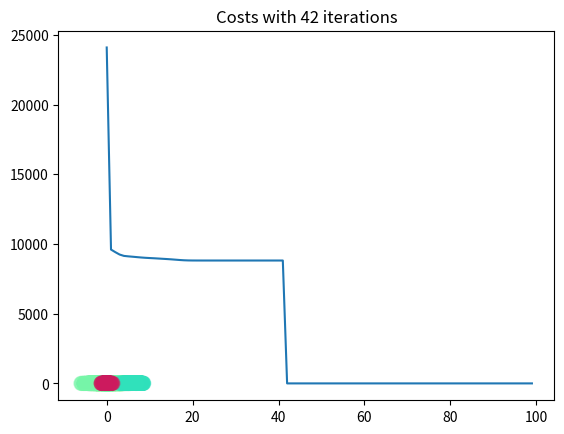

Write the Python code that produced this figure.
# Gaussian Mixture Model
# K-Means is a special case of GMM

import numpy as np
import matplotlib.pyplot as plt

from scipy.stats import multivariate_normal as mvn


def gmm(X, K, max_iter=100, smoothing=10e-3, eps=1e-12, show_plots=True):
	N, D = X.shape
	M = np.zeros((K, D))
	R = np.zeros((N, K))
	C = np.zeros((K, D, D))
	pi = np.ones(K) / K # initialize to uniform distribution

	# initialize M to random points in X, initialize C to spherical with variance 1
	for k in range(K):
		M[k] = X[np.random.choice(N)]
		C[k] = np.eye(D)

	costs = np.zeros(max_iter)
	weighted_pdfs = np.zeros((N, K)) # we'll use these to store the PDF value of sample n and Gaussian k
	for i in range(max_iter):
		# step 1: determine assignments / responsibilities
		# a naive method:
		# for k in range(K):
		# 	for n in range(N):
		# 		weighted_pdfs[n,k] = pi[k] * mvn.pdf(X[n], M[k], C[k])

		# for k in range(K):
		# 	for n in range(N):
		# 		R[n,k] = weighted_pdfs[n,k] / weighted_pdfs[n,:].sum()

		# a faster method to do step 1: vectorize
		for k in range(K):
			# weighted_pdfs[:,k] = pi[k] * mvn.pdf(X, M[k], C[k])
			weighted_pdfs[:,k] = pi[k] * mvn.pdf(X, M[k], C[k]) + eps # adding an eps to avoid any row being all zeros

		R = weighted_pdfs / weighted_pdfs.sum(axis=1, keepdims=True)


		# step 2: recalculate model parameters
		# a naive method
		# for k in range(K):
		# 	Nk = R[:,k].sum()
		# 	pi[k] = Nk / N
		# 	M[k] = R[:,k].dot(X) / Nk
		# 	C[k] = np.sum(R[n,k]*np.outer(X[n] - M[k], X[n] - M[k]) for n in range(N)) / Nk + np.eye(D)*smoothing

		# a faster method to do step 2: vectorize
		Nk = R.sum(axis=0)
		pi = Nk / N
		M = R.T.dot(X) / Nk.reshape(K, 1)
		for k in range(K):
			X_minus_Mean = X - M[k]
			cov = (R[:,k] * X_minus_Mean.T).dot(X_minus_Mean) / Nk[k]
			C[k] = cov + np.eye(D)*smoothing


		costs[i] = -np.log(weighted_pdfs.sum(axis=1)).sum()
		if i > 0:
			if np.abs(costs[i] - costs[i-1]) < 10e-7:
				# print('\nEarly break at %d iterations\n' % (i+1))
				break

	if show_plots:
		plt.plot(costs)
		plt.title('Costs with %d iterations' % (i+1))
		plt.show()

		random_colors = np.random.random((K, 3))
		colors = R.dot(random_colors)
		plt.scatter(X[:,0], X[:,1], c=colors, s=100, alpha=0.5)
		plt.show()

		# print('pi:', pi)
		# print('means:', M)
		# print('covariances:', C)

	return R, pi, M, C


def main():
	# assume 3 means
	D = 2 # so we can visualize it more easily
	s = 6 # separation so we can control how far apart the means are
	mu1 = np.array([0, 0])
	mu2 = np.array([s, s])
	mu3 = np.array([0, s])

	N = 2000 # number of samples
	X = np.zeros((N, D))
	X[:1200, :] = np.random.randn(1200, D)*2 + mu1
	X[1200:1800, :] = np.random.randn(600, D) + mu2
	X[1800:, :] = np.random.randn(200, D)*0.5 + mu3

	# what does it look like without clustering?
	plt.scatter(X[:,0], X[:,1])
	plt.show()

	K = 3
	gmm(X, K)


if __name__ == '__main__':
	main()

